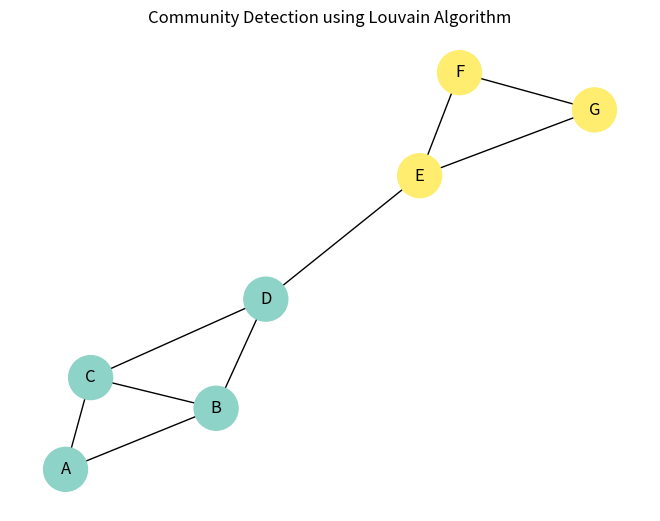

Source code (Python):
import networkx as nx
import matplotlib.pyplot as plt

# Create a graph
G = nx.Graph()

# Add edges
edges = [
    ("A", "B"), ("A", "C"), ("B", "C"),
    ("B", "D"), ("C", "D"),
    ("E", "F"), ("E", "G"), ("F", "G"),
    ("D", "E")
]

G.add_edges_from(edges)

# Detect communities using Louvain
communities = nx.community.louvain_communities(G, seed=42)

# Display communities
print("Detected communities:")
for i, community in enumerate(communities, start=1):
    print(f"Community {i}: {sorted(community)}")

# Assign a community number to each node
community_map = {}
for i, community in enumerate(communities):
    for node in community:
        community_map[node] = i

# Draw the graph
pos = nx.spring_layout(G, seed=42)

nx.draw(
    G,
    pos,
    with_labels=True,
    node_color=[community_map[node] for node in G.nodes()],
    node_size=1000,
    cmap=plt.cm.Set3
)

plt.title("Community Detection using Louvain Algorithm")
plt.show()
